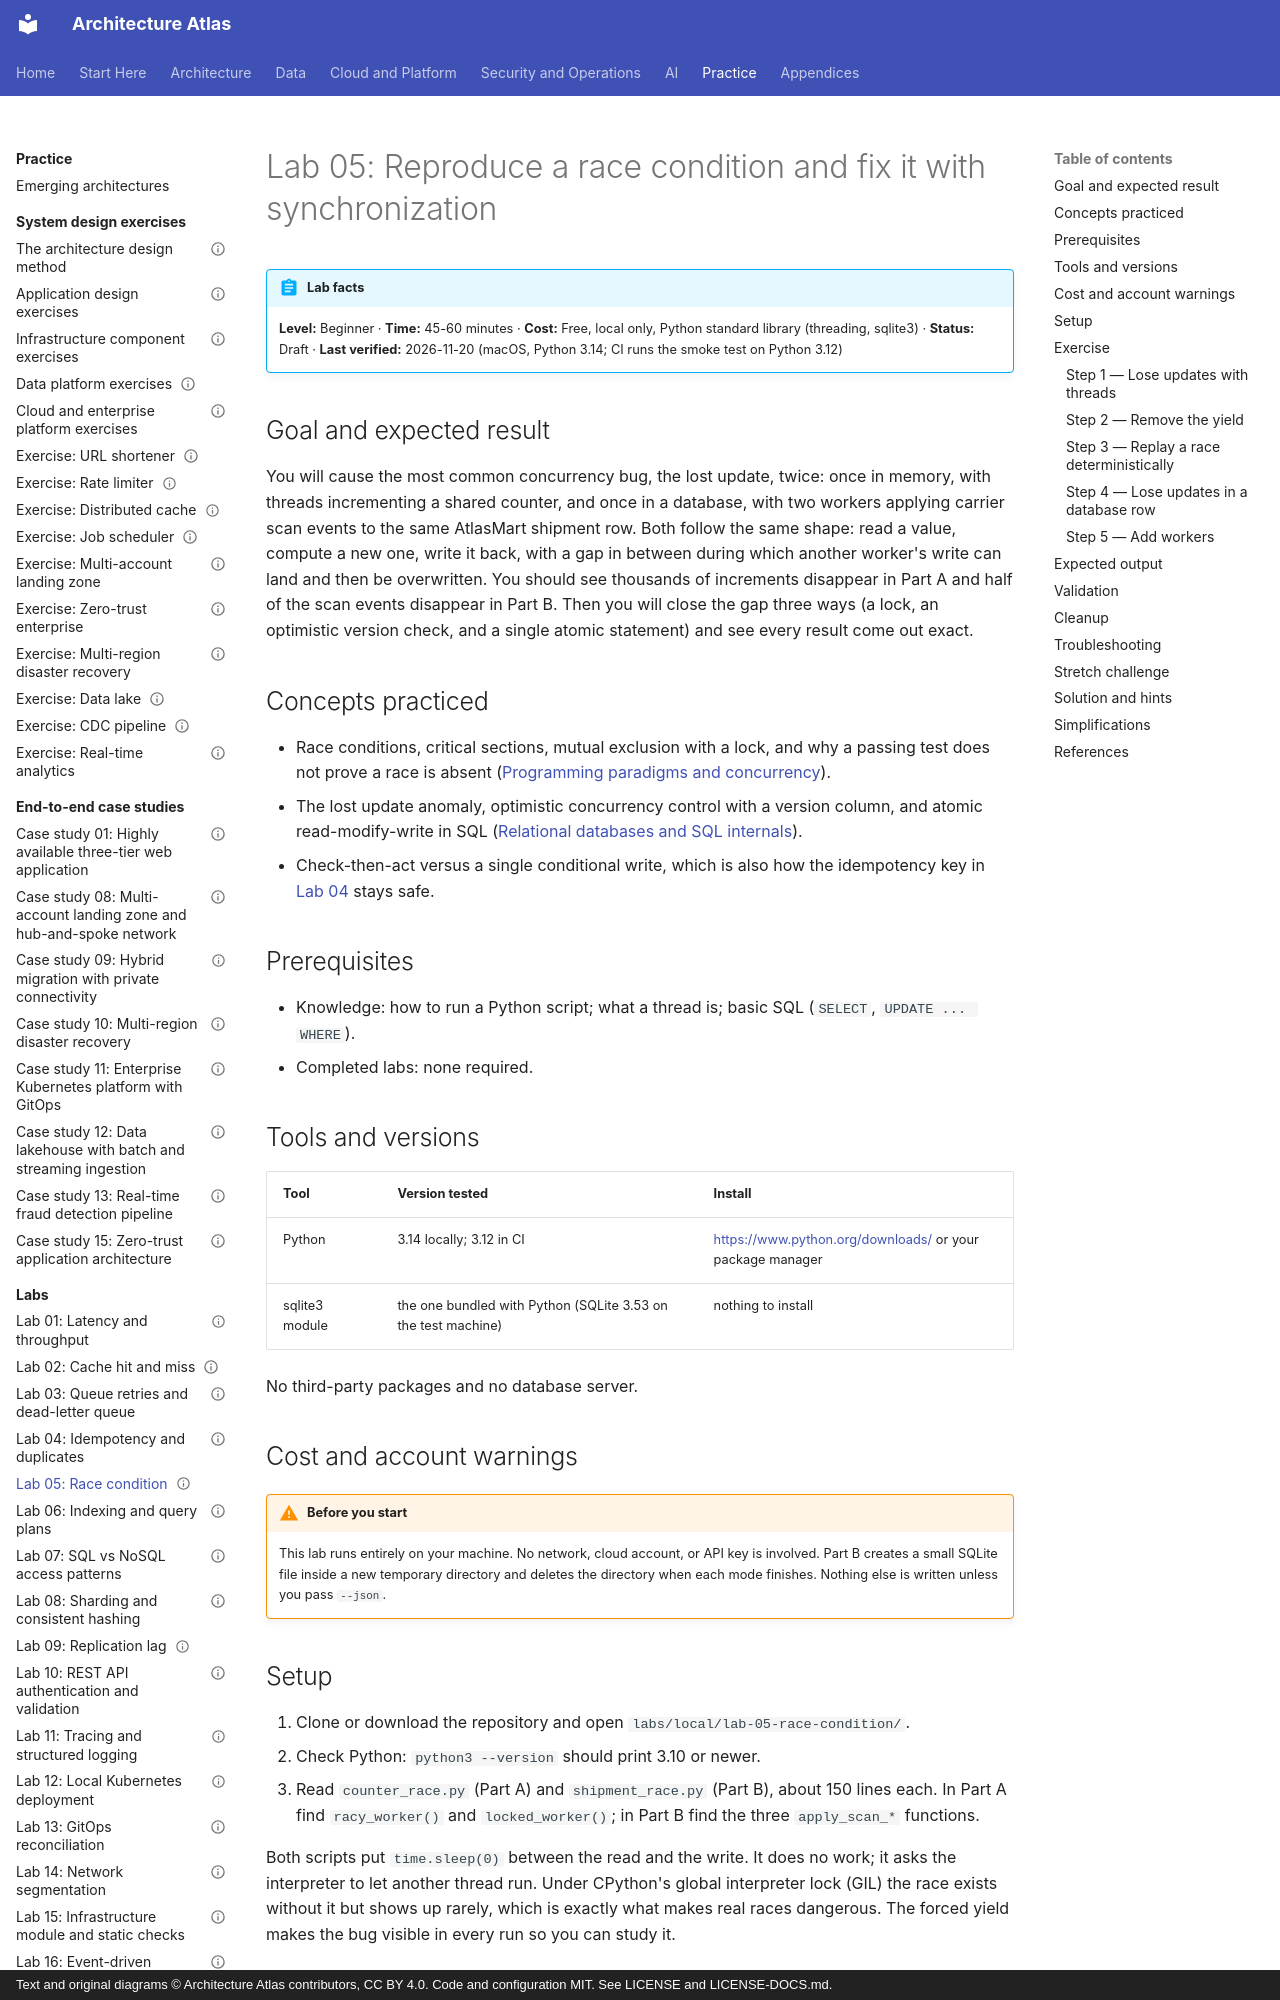

repository: vinay9354/architecture-atlas · page: labs/lab-05-race-condition/index.html · generator: mkdocs · copyright: Text and original diagrams © Architecture Atlas contributors, CC BY 4.0. Code and configuration MIT. See LICENSE and LICENSE-DOCS.md.

---
title: "Lab 05: Reproduce a race condition and fix it with synchronization"
description: "Lose updates on purpose with threads and with a database row, then fix them with a lock, an optimistic version check, and an atomic update."
domain: "Computer science and software engineering foundations"
level: Beginner
status: Draft
estimated_time: "45-60 minutes"
last_verified: 2026-11-20
coverage_ids:
  - D02-T03
tags:
  - lab
  - foundations
  - concurrency
  - race-conditions
  - level-1-understand
  - level-2-apply
---

# Lab 05: Reproduce a race condition and fix it with synchronization

!!! abstract "Lab facts"
    **Level:** Beginner · **Time:** 45-60 minutes · **Cost:** Free, local only, Python standard library
    (threading, sqlite3) · **Status:** Draft · **Last verified:** 2026-11-20 (macOS, Python 3.14; CI
    runs the smoke test on Python 3.12)

## Goal and expected result

You will cause the most common concurrency bug, the lost update, twice: once in memory, with threads
incrementing a shared counter, and once in a database, with two workers applying carrier scan events
to the same AtlasMart shipment row. Both follow the same shape: read a value, compute a new one, write
it back, with a gap in between during which another worker's write can land and then be overwritten.
You should see thousands of increments disappear in Part A and half of the scan events disappear in
Part B. Then you will close the gap three ways (a lock, an optimistic version check, and a single
atomic statement) and see every result come out exact.

## Concepts practiced

- Race conditions, critical sections, mutual exclusion with a lock, and why a passing test does not
  prove a race is absent
  ([Programming paradigms and concurrency](../foundations/programming-paradigms-and-concurrency.md)).
- The lost update anomaly, optimistic concurrency control with a version column, and atomic
  read-modify-write in SQL
  ([Relational databases and SQL internals](../databases-and-storage/relational-databases-and-sql-internals.md)).
- Check-then-act versus a single conditional write, which is also how the idempotency key in
  [Lab 04](lab-04-idempotency-and-duplicates.md) stays safe.

## Prerequisites

- Knowledge: how to run a Python script; what a thread is; basic SQL (`SELECT`, `UPDATE ... WHERE`).
- Completed labs: none required.

## Tools and versions

| Tool | Version tested | Install |
|---|---|---|
| Python | 3.14 locally; 3.12 in CI | <https://www.python.org/downloads/> or your package manager |
| sqlite3 module | the one bundled with Python (SQLite 3.53 on the test machine) | nothing to install |

No third-party packages and no database server.

## Cost and account warnings

!!! warning "Before you start"
    This lab runs entirely on your machine. No network, cloud account, or API key is involved. Part B
    creates a small SQLite file inside a new temporary directory and deletes the directory when each
    mode finishes. Nothing else is written unless you pass `--json`.
